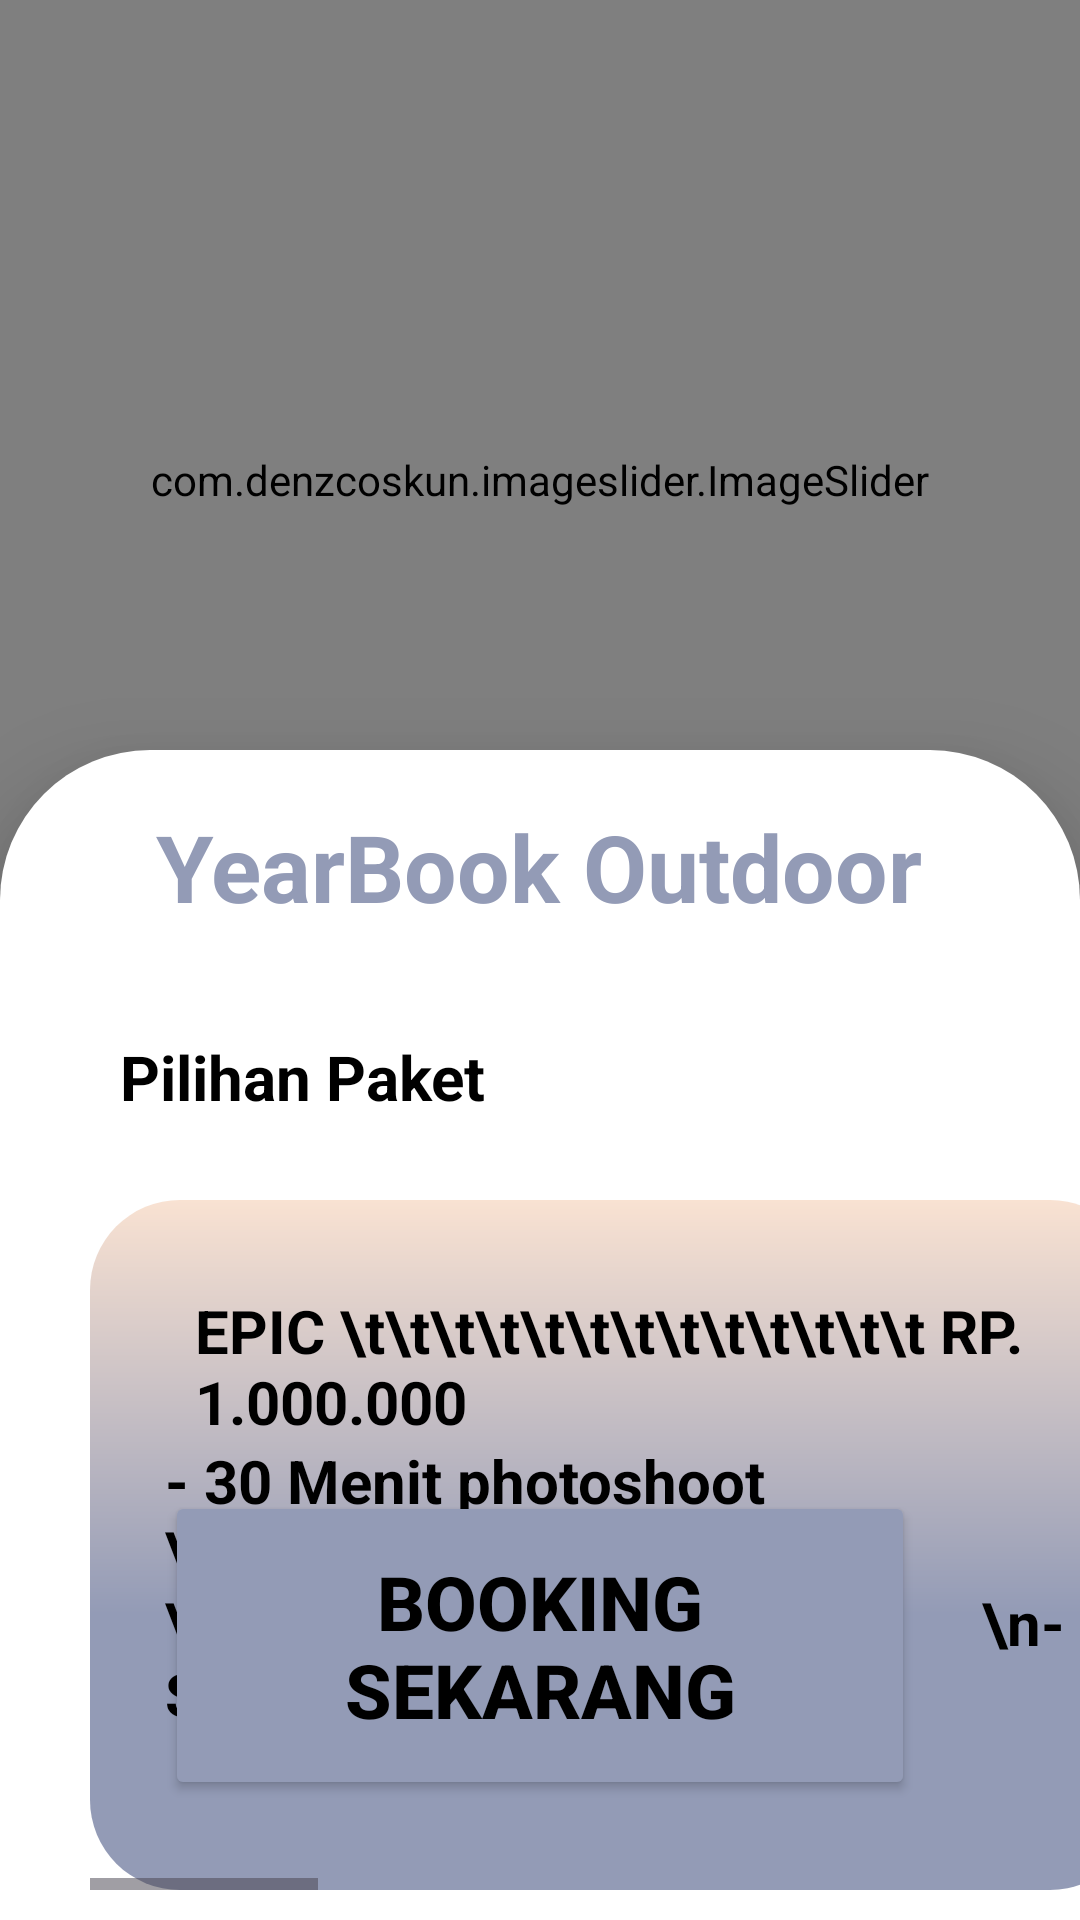

Android layout source for this screen:
<!-- AndroidManifest.xml: application theme Theme.ThirtyOneStudio -->
<!-- res/layout/activity_yearbook.xml -->
<?xml version="1.0" encoding="utf-8"?>
<RelativeLayout
    xmlns:android="http://schemas.android.com/apk/res/android"
    xmlns:app="http://schemas.android.com/apk/res-auto"
    xmlns:tools="http://schemas.android.com/tools"
    android:layout_width="match_parent"
    android:layout_height="match_parent"
    android:background="@drawable/background_gradasi"
    tools:context=".YearbookActivity">


    <com.denzcoskun.imageslider.ImageSlider
        android:id="@+id/image_slider"
        android:layout_width="match_parent"
        android:layout_height="320dp"
        app:iss_auto_cycle="true"
        app:iss_delay="1000"
        app:iss_period="1000"
        app:iss_selected_dot="@drawable/default_selected_dot"
        app:iss_unselected_dot="@drawable/default_unselected_dot"/>

    <RelativeLayout
        android:layout_width="match_parent"
        android:layout_height="match_parent"
        android:background="@drawable/backgroundputih"
        android:elevation="12dp"
        android:translationZ="8dp"
        android:layout_marginTop="250dp">

        <LinearLayout
            android:id="@+id/singleImageLinearLayout"
            android:layout_width="match_parent"
            android:layout_height="wrap_content"
            android:orientation="horizontal">

            <RelativeLayout
                android:id="@+id/coupleLayout"
                android:layout_width="match_parent"
                android:layout_height="match_parent"
                android:gravity="center"
                android:padding="8dp">

                <TextView
                    android:id="@+id/coupleTextView"
                    android:layout_width="wrap_content"
                    android:layout_height="wrap_content"
                    android:layout_centerInParent="true"
                    android:layout_marginTop="10dp"
                    android:text="YearBook Outdoor"
                    android:textColor="@color/warna1"
                    android:textSize="15pt"
                    android:textStyle="bold" />

            </RelativeLayout>
        </LinearLayout>

        <TextView
            android:id="@+id/pilihanTextView"
            android:layout_width="wrap_content"
            android:layout_height="wrap_content"
            android:layout_marginTop="95dp"
            android:layout_marginLeft="40dp"
            android:text="Pilihan Paket"
            android:textColor="@color/black"
            android:textSize="10pt"
            android:textStyle="bold" />

        <HorizontalScrollView
            android:layout_width="match_parent"
            android:layout_height="wrap_content"
            android:layout_marginTop="150dp"
            android:layout_marginLeft="30dp">

            <LinearLayout
                android:id="@+id/horizontal"
                android:layout_width="wrap_content"
                android:layout_height="wrap_content"
                android:orientation="horizontal">

                <RelativeLayout
                    android:layout_width="350dp"
                    android:layout_height="230dp"
                    android:layout_centerHorizontal="true"
                    android:layout_centerVertical="true"
                    android:background="@drawable/backgroundpaket">
                    <TextView
                        android:id="@+id/epicTextView"
                        android:layout_width="match_parent"
                        android:layout_height="wrap_content"
                        android:layout_marginLeft="25dp"
                        android:layout_marginTop="20dp"
                        android:layout_marginRight="25dp"
                        android:background="@drawable/epicbg"
                        android:padding="10dp"
                        android:text="EPIC \t\t\t\t\t\t\t\t\t\t\t\t\t RP. 1.000.000"
                        android:textColor="@color/black"
                        android:textSize="20dp"
                        android:textStyle="bold" />
                    <TextView
                        android:id="@+id/tanggalTextView"
                        android:layout_width="wrap_content"
                        android:layout_height="wrap_content"
                        android:layout_alignStart="@id/namaTextView"
                        android:layout_marginLeft="25dp"
                        android:layout_marginTop="80dp"
                        android:layout_marginRight="25dp"
                        android:text="- 30 Menit photoshoot
                \n- Maksimal 1 dresscode
                \n- Maksimal 1 tema
                \n- Semua foto sudah diedit"
                        android:textColor="@color/black"
                        android:textSize="20dp"
                        android:textStyle="bold"
                        tools:ignore="NotSibling" />
                </RelativeLayout>
                <RelativeLayout
                    android:layout_width="350dp"
                    android:layout_height="230dp"
                    android:layout_centerHorizontal="true"
                    android:layout_centerVertical="true"
                    android:layout_marginLeft="10dp"
                    android:background="@drawable/backgroundpaket">
                    <TextView
                        android:id="@+id/epic1TextView"
                        android:layout_width="match_parent"
                        android:layout_height="wrap_content"
                        android:layout_marginLeft="25dp"
                        android:layout_marginTop="20dp"
                        android:layout_marginRight="25dp"
                        android:background="@drawable/epicbg"
                        android:padding="10dp"
                        android:text="LEGEND \t\t\t\t\t\t\t\t\t RP. 1.500.000"
                        android:textColor="@color/black"
                        android:textSize="20dp"
                        android:textStyle="bold" />
                    <TextView
                        android:id="@+id/tanggal1TextView"
                        android:layout_width="wrap_content"
                        android:layout_height="wrap_content"
                        android:layout_alignStart="@id/namaTextView"
                        android:layout_marginLeft="25dp"
                        android:layout_marginTop="90dp"
                        android:layout_marginRight="25dp"
                        android:text="- 45 Menit photoshoot
                \n- Maksimal 1 dresscode
                \n- Maksimal 2 tema
                \n- Semua foto sudah diedit"
                        android:textColor="@color/black"
                        android:textSize="20dp"
                        android:textStyle="bold"
                        tools:ignore="NotSibling" />
                </RelativeLayout>
                <RelativeLayout
                    android:layout_width="350dp"
                    android:layout_height="230dp"
                    android:layout_centerHorizontal="true"
                    android:layout_centerVertical="true"
                    android:layout_marginLeft="10dp"
                    android:background="@drawable/backgroundpaket">
                    <TextView
                        android:id="@+id/epic2TextView"
                        android:layout_width="match_parent"
                        android:layout_height="wrap_content"
                        android:layout_marginLeft="25dp"
                        android:layout_marginTop="20dp"
                        android:layout_marginRight="25dp"
                        android:background="@drawable/epicbg"
                        android:padding="10dp"
                        android:text="MYTHIC \t\t\t\t\t\t\t\t\t RP. 1.800.000"
                        android:textColor="@color/black"
                        android:textSize="20dp"
                        android:textStyle="bold" />
                    <TextView
                        android:id="@+id/tanggal2TextView"
                        android:layout_width="wrap_content"
                        android:layout_height="wrap_content"
                        android:layout_alignStart="@id/namaTextView"
                        android:layout_marginLeft="25dp"
                        android:layout_marginTop="90dp"
                        android:layout_marginRight="25dp"
                        android:text="- 60 Menit photoshoot
                \n- Cetak 10R 4 Lembar
                \n- Maksimal 2 tema
                \n- Semua foto sudah diedit"
                        android:textColor="@color/black"
                        android:textSize="20dp"
                        android:textStyle="bold"
                        tools:ignore="NotSibling" />
                </RelativeLayout>
                <RelativeLayout
                    android:layout_width="350dp"
                    android:layout_height="230dp"
                    android:layout_centerHorizontal="true"
                    android:layout_centerVertical="true"
                    android:layout_marginLeft="10dp"
                    android:background="@drawable/backgroundpaket">
                    <TextView
                        android:id="@+id/infolainTextView"
                        android:layout_width="match_parent"
                        android:layout_height="wrap_content"
                        android:layout_marginLeft="25dp"
                        android:layout_marginTop="20dp"
                        android:layout_marginRight="25dp"
                        android:background="@drawable/epicbg"
                        android:padding="10dp"
                        android:textAlignment="center"
                        android:text="INFORMASI TAMBAHAN"
                        android:textColor="@color/black"
                        android:textSize="20dp"
                        android:textStyle="bold" />
                    <TextView
                        android:id="@+id/infoTextView"
                        android:layout_width="wrap_content"
                        android:layout_height="wrap_content"
                        android:layout_alignStart="@id/namaTextView"
                        android:layout_marginLeft="25dp"
                        android:layout_marginTop="80dp"
                        android:layout_marginRight="25dp"
                        android:text="- Penambahan tema dikenakan biaya 250K"
                        android:textColor="@color/black"
                        android:textSize="20dp"
                        android:textStyle="bold"
                        tools:ignore="NotSibling" />
                </RelativeLayout>

            </LinearLayout>
        </HorizontalScrollView>

        <Button
            android:id="@+id/button1_booking"
            android:layout_width="wrap_content"
            android:layout_height="wrap_content"
            android:layout_below="@id/title"
            android:layout_alignParentBottom="true"
            android:layout_centerInParent="true"
            android:layout_marginStart="110dp"
            android:layout_marginBottom="40dp"
            android:backgroundTint="@color/warna1"
            android:padding="20dp"
            android:text="Booking Sekarang"
            android:textColor="@color/black"
            android:textSize="25sp"
            android:textStyle="bold"
            tools:ignore="NotSibling,TouchTargetSizeCheck" />
    </RelativeLayout>
</RelativeLayout>
<!-- resources referenced by this layout -->
<resources>
  <color name="black">#FF000000</color>
  <color name="warna1">#939BB6</color>
  <!-- drawable background_gradasi (drawable) -->
  <?xml version="1.0" encoding="utf-8"?>
  <shape xmlns:android="http://schemas.android.com/apk/res/android">
      <gradient
          android:type="linear"
          android:angle="90"
          android:startColor="@color/warna1"
          android:endColor="@color/warna5"
          android:centerColor="@color/warna1"
          android:centerY="0.4"/>
  </shape>
  <!-- drawable backgroundpaket (drawable) -->
  <?xml version="1.0" encoding="utf-8"?>
  <shape xmlns:android="http://schemas.android.com/apk/res/android">
      <gradient
          android:type="linear"
          android:angle="90"
          android:startColor="@color/warna1"
          android:endColor="@color/warna5"
          android:centerColor="@color/warna1"
          android:centerY="0.4"/>
  
      <corners android:radius="30dp" />
  </shape>
  <!-- drawable backgroundputih (drawable) -->
  <shape xmlns:android="http://schemas.android.com/apk/res/android"
      android:shape="rectangle">
  
      <solid android:color="@color/white" />
  
      <corners
          android:topRightRadius="50dp"
          android:topLeftRadius="50dp" />
  
  </shape>
  <style name="Theme.ThirtyOneStudio" parent="Base.Theme.ThirtyOneStudio" />
  <color name="warna5">#F9E2D2</color>
  <color name="white">#FFFFFFFF</color>
  <style name="Base.Theme.ThirtyOneStudio" parent="Theme.Material3.DayNight.NoActionBar">
          
          <item name="colorPrimary">@android:color/black</item>
      </style>
</resources>
